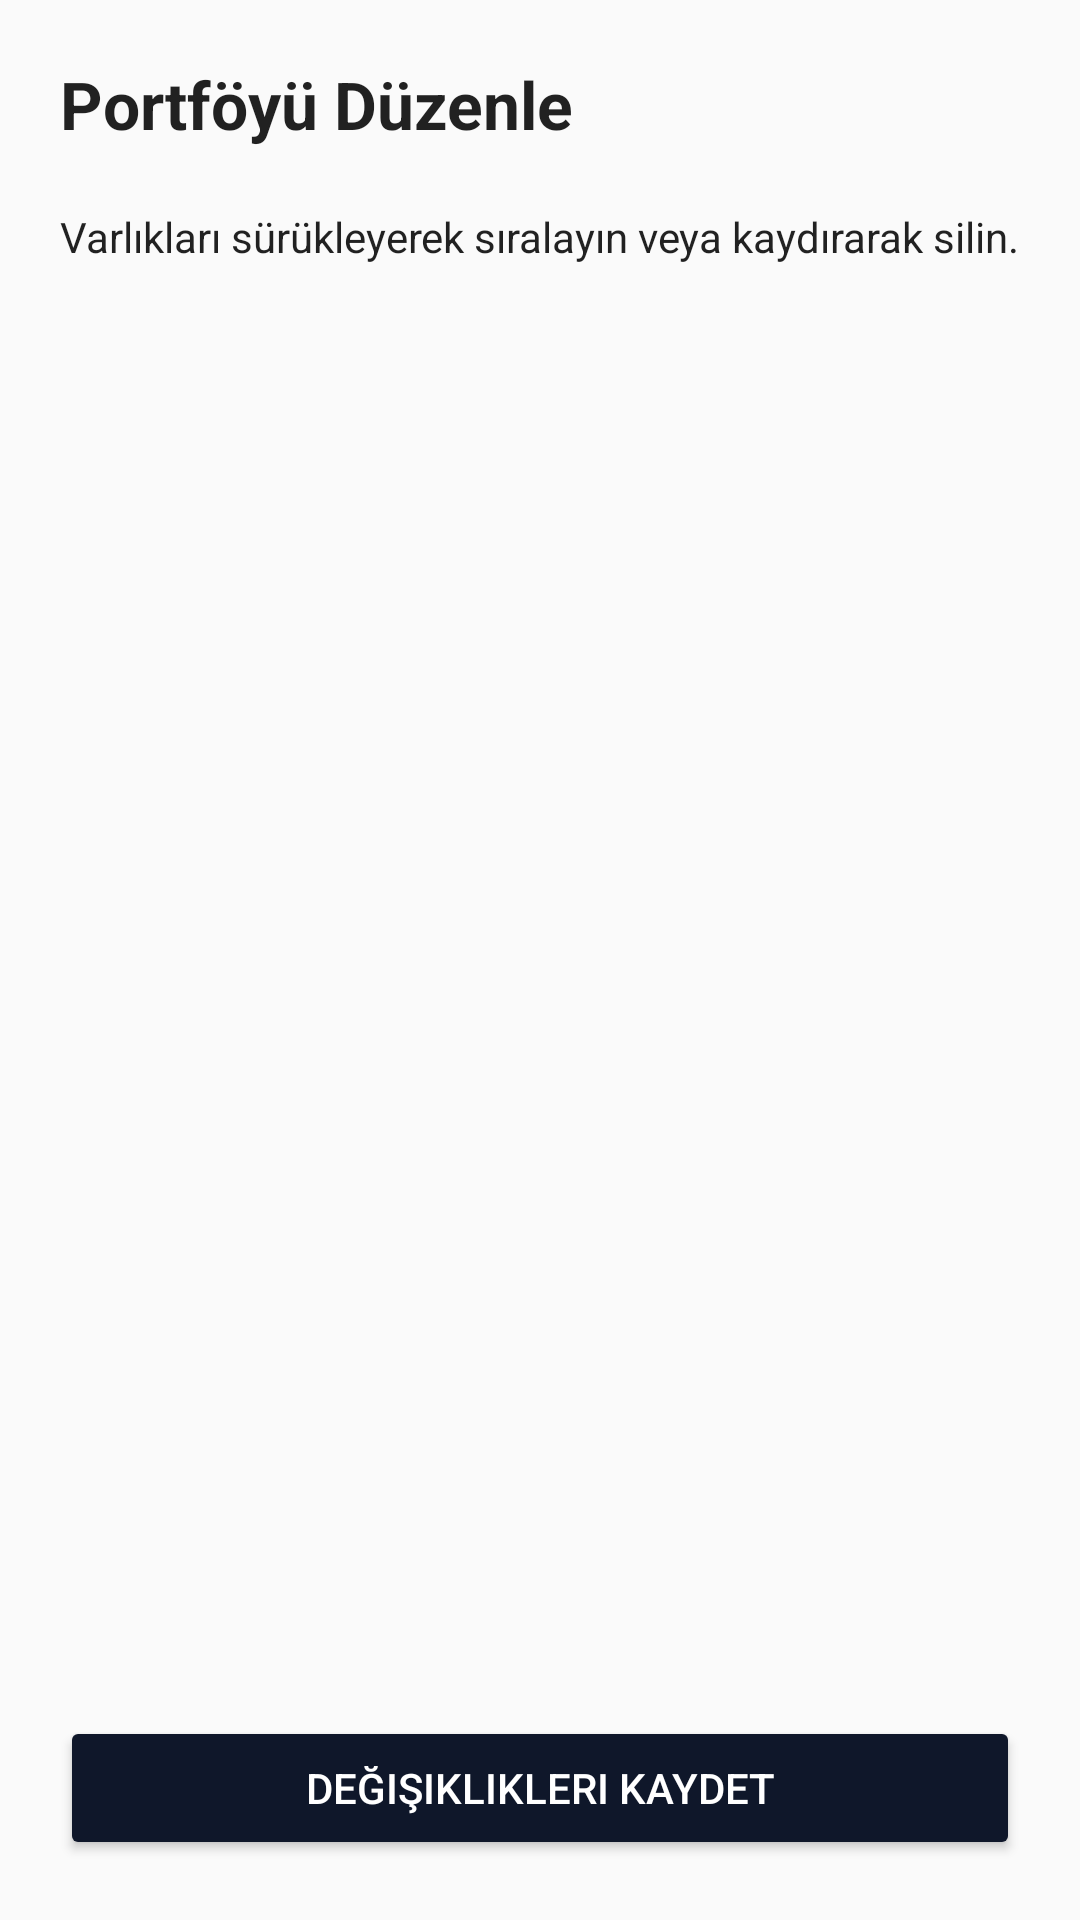

This screen was rendered from an Android layout file. Write that file and the resources it references.
<!-- AndroidManifest.xml: application theme Theme.AppCompat.DayNight.NoActionBar -->
<!-- res/layout/activity_edit_portfolio.xml -->
<?xml version="1.0" encoding="utf-8"?>
<LinearLayout xmlns:android="http://schemas.android.com/apk/res/android"
    android:layout_width="match_parent"
    android:layout_height="match_parent"
    android:orientation="vertical"
    android:background="?android:attr/windowBackground">

    <TextView
        android:layout_width="match_parent"
        android:layout_height="wrap_content"
        android:text="Portföyü Düzenle"
        android:textColor="?android:attr/textColorPrimary"
        android:textSize="22sp"
        android:textStyle="bold"
        android:padding="20dp" />

    <TextView
        android:layout_width="match_parent"
        android:layout_height="wrap_content"
        android:text="Varlıkları sürükleyerek sıralayın veya kaydırarak silin."
        android:textColor="?android:attr/textColorPrimary"
        android:textSize="14sp"
        android:paddingHorizontal="20dp"
        android:paddingBottom="10dp" />

    <androidx.recyclerview.widget.RecyclerView
        android:id="@+id/rvEditPortfolio"
        android:layout_width="match_parent"
        android:layout_height="0dp"
        android:layout_weight="1"
        android:paddingHorizontal="10dp" />

    <Button
        android:id="@+id/btnSavePortfolio"
        android:layout_width="match_parent"
        android:layout_height="wrap_content"
        android:layout_margin="20dp"
        android:text="Değişiklikleri Kaydet"
        android:backgroundTint="#0F172A"
        android:textColor="#FFFFFF" />

</LinearLayout>
<!-- resources referenced by this layout -->
<resources>

</resources>
